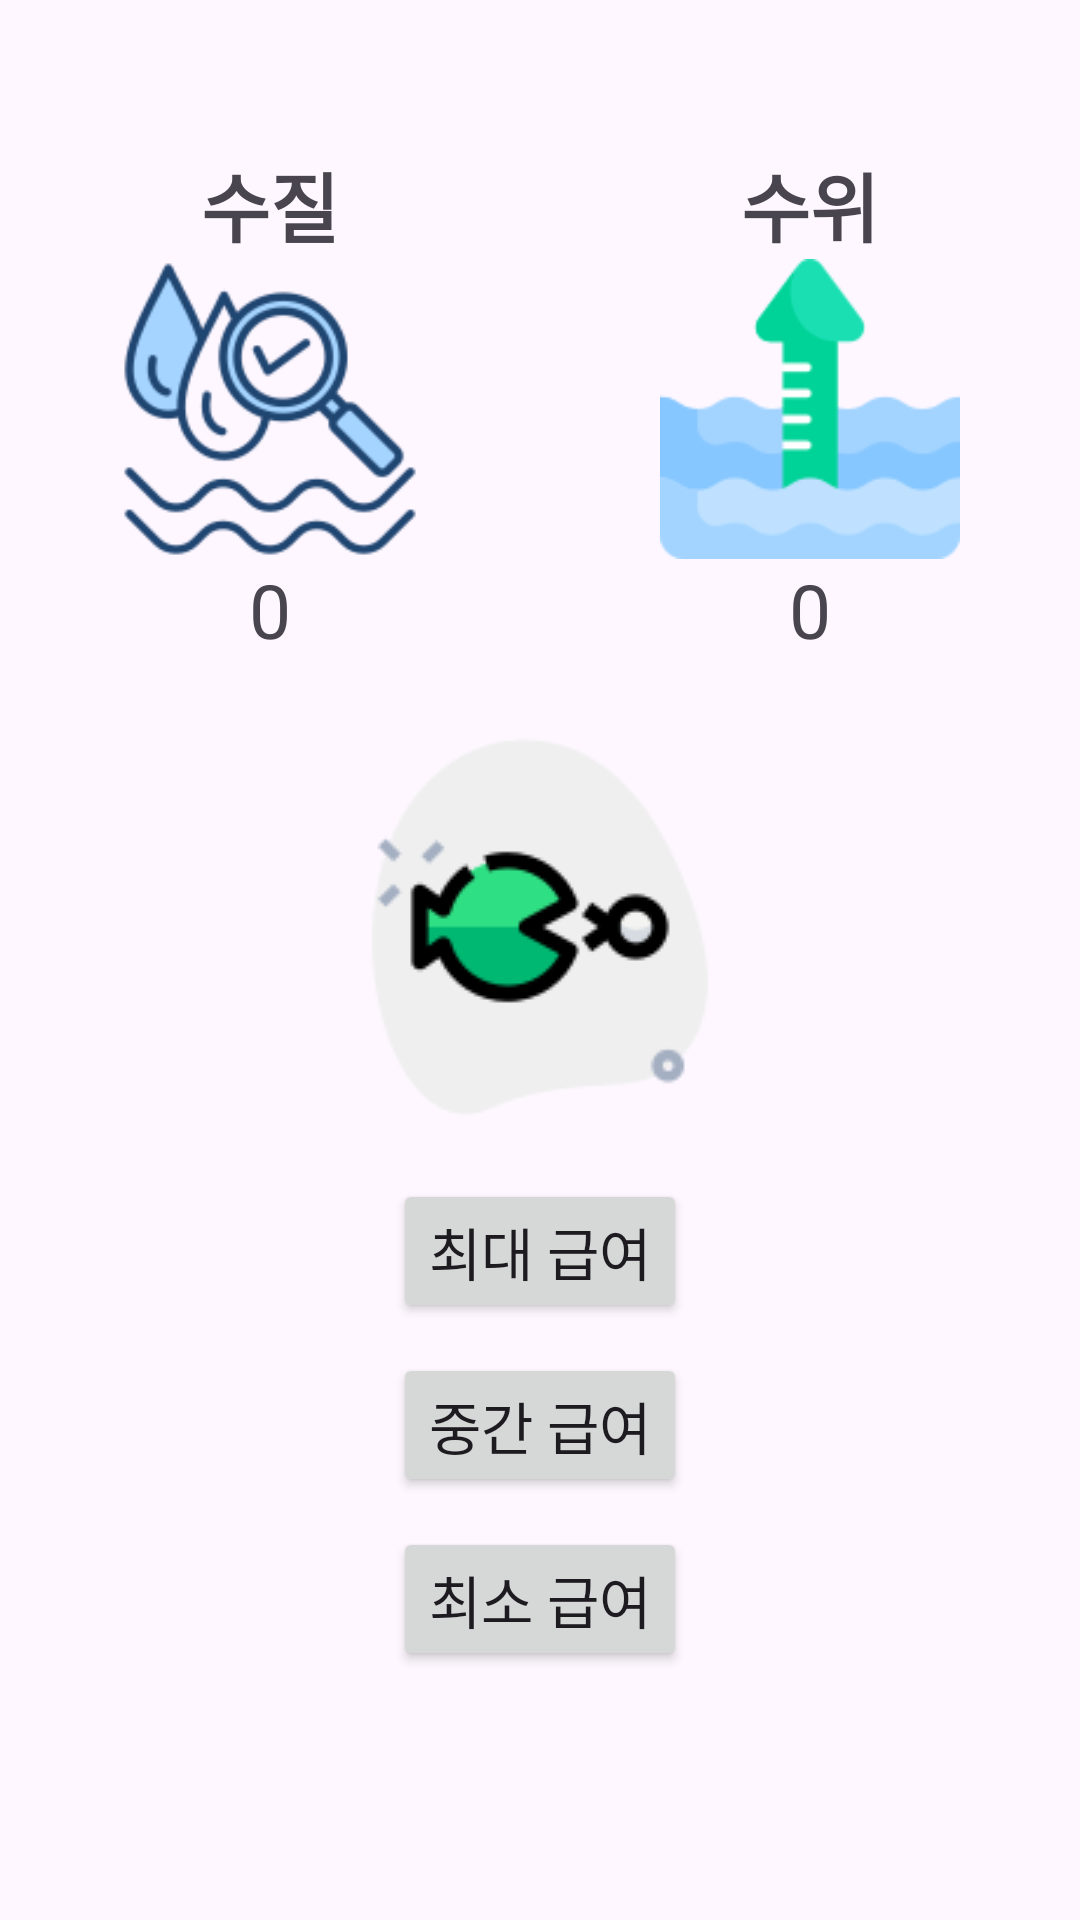

Android layout source for this screen:
<!-- AndroidManifest.xml: application theme Theme.SmartBowl -->
<!-- res/layout/fragment_c_t_r_l.xml -->
<?xml version="1.0" encoding="utf-8"?>
<RelativeLayout xmlns:android="http://schemas.android.com/apk/res/android"
    xmlns:app="http://schemas.android.com/apk/res-auto"
    xmlns:tools="http://schemas.android.com/tools"
    android:layout_width="match_parent"
    android:layout_height="match_parent"
    tools:context=".view.MainActivity" >


    <ImageView
        android:layout_width="match_parent"
        android:layout_height="480dp"
        android:layout_alignParentBottom="true"
        android:layout_alignParentEnd="true"
        android:layout_alignParentStart="true"
        android:src="@drawable/wave"
        />

    <LinearLayout
        android:id="@+id/container1"
        android:layout_width="wrap_content"
        android:layout_height="wrap_content"
        android:layout_centerHorizontal="true"
        android:layout_marginTop="50dp"
        >

        <LinearLayout
            android:id="@+id/quality_container"
            android:layout_width="wrap_content"
            android:layout_height="wrap_content"
            android:orientation="vertical"
            android:layout_marginEnd="40dp"
            >

            <TextView
                android:layout_width="match_parent"
                android:layout_height="wrap_content"
                android:textStyle="bold"
                android:gravity="center"
                android:textSize="25dp"
                android:text="수질" />

            <ImageView
                android:id="@+id/img_water_quality"
                android:layout_width="100dp"
                android:layout_height="100dp"
                android:src="@drawable/water_quality"></ImageView>

            <TextView
                android:id="@+id/tv_water_quality"
                android:layout_width="wrap_content"
                android:layout_height="wrap_content"
                android:layout_below="@id/img_water_quality"
                android:textSize="25sp"
                android:layout_gravity="center"
                android:text="0" />

        </LinearLayout>

        <LinearLayout
            android:layout_width="wrap_content"
            android:layout_height="wrap_content"
            android:orientation="vertical"
            android:layout_marginStart="40dp"
            android:layout_alignParentEnd="true">

            <TextView
                android:layout_width="match_parent"
                android:layout_height="wrap_content"
                android:textStyle="bold"
                android:gravity="center"
                android:textSize="25dp"
                android:text="수위" />

            <ImageView
                android:id="@+id/img_water_level"
                android:layout_width="100dp"
                android:layout_height="100dp"
                android:src="@drawable/water_level"></ImageView>
            <TextView
                android:id="@+id/tv_water_level"
                android:layout_width="wrap_content"
                android:layout_height="wrap_content"
                android:layout_below="@id/img_water_quality"
                android:textSize="25sp"
                android:layout_gravity="center"
                android:text="0" />
        </LinearLayout>
    </LinearLayout>

    <LinearLayout
        android:layout_width="wrap_content"
        android:layout_height="wrap_content"
        android:orientation="vertical"
        android:layout_below="@id/container1"
        android:layout_marginTop="25dp"
        android:layout_centerHorizontal="true"
        >

        <ImageView
            android:layout_width="wrap_content"
            android:layout_height="wrap_content"
            android:layout_gravity="center_horizontal"
            android:src="@drawable/feed"/>

        <LinearLayout
            android:layout_width="wrap_content"
            android:layout_height="wrap_content"
            android:layout_gravity="center"
            android:layout_marginTop="10dp"
            android:orientation="vertical">
            <Button
                android:id="@+id/btn_max"
                android:layout_width="wrap_content"
                android:layout_height="wrap_content"
                android:layout_marginTop="10dp"
                android:textSize="19sp"
                android:text="최대 급여"
                />
            <Button
                android:id="@+id/btn_mean"
                android:layout_width="wrap_content"
                android:layout_height="wrap_content"
                android:layout_marginTop="10dp"
                android:textSize="19sp"
                android:text="중간 급여"
                />
            <Button
                android:id="@+id/btn_min"
                android:layout_width="wrap_content"
                android:layout_height="wrap_content"
                android:textSize="19sp"
                android:layout_marginTop="10dp"
                android:text="최소 급여"
                />
        </LinearLayout>
    </LinearLayout>

</RelativeLayout>
<!-- resources referenced by this layout -->
<resources>
  <!-- drawable feed: png bitmap (drawable, 6683 bytes) -->
  <!-- drawable water_level: png bitmap (drawable, 3714 bytes) -->
  <!-- drawable water_quality: png bitmap (drawable, 10966 bytes) -->
  <style name="Theme.SmartBowl" parent="Theme.Material3.DayNight.NoActionBar">
          <item name="colorPrimary">@color/dark_slate</item>
          <item name="colorOnPrimary">@color/white</item>
          
          <item name="colorSecondary">@color/teal_200</item>
          <item name="colorSecondaryVariant">@color/teal_700</item>
          <item name="colorOnSecondary">@color/black</item>
          
          <item name="android:statusBarColor">@color/white</item>
          <item name="android:windowLightStatusBar">true</item>
          <item name="windowActionBar">false</item>
          <item name="windowNoTitle">true</item>
      </style>
  <color name="dark_slate">#4682B4</color>
  <color name="white">#FFFFFFFF</color>
  <color name="teal_200">#FF03DAC5</color>
  <color name="teal_700">#FF018786</color>
  <color name="black">#FF000000</color>
</resources>
